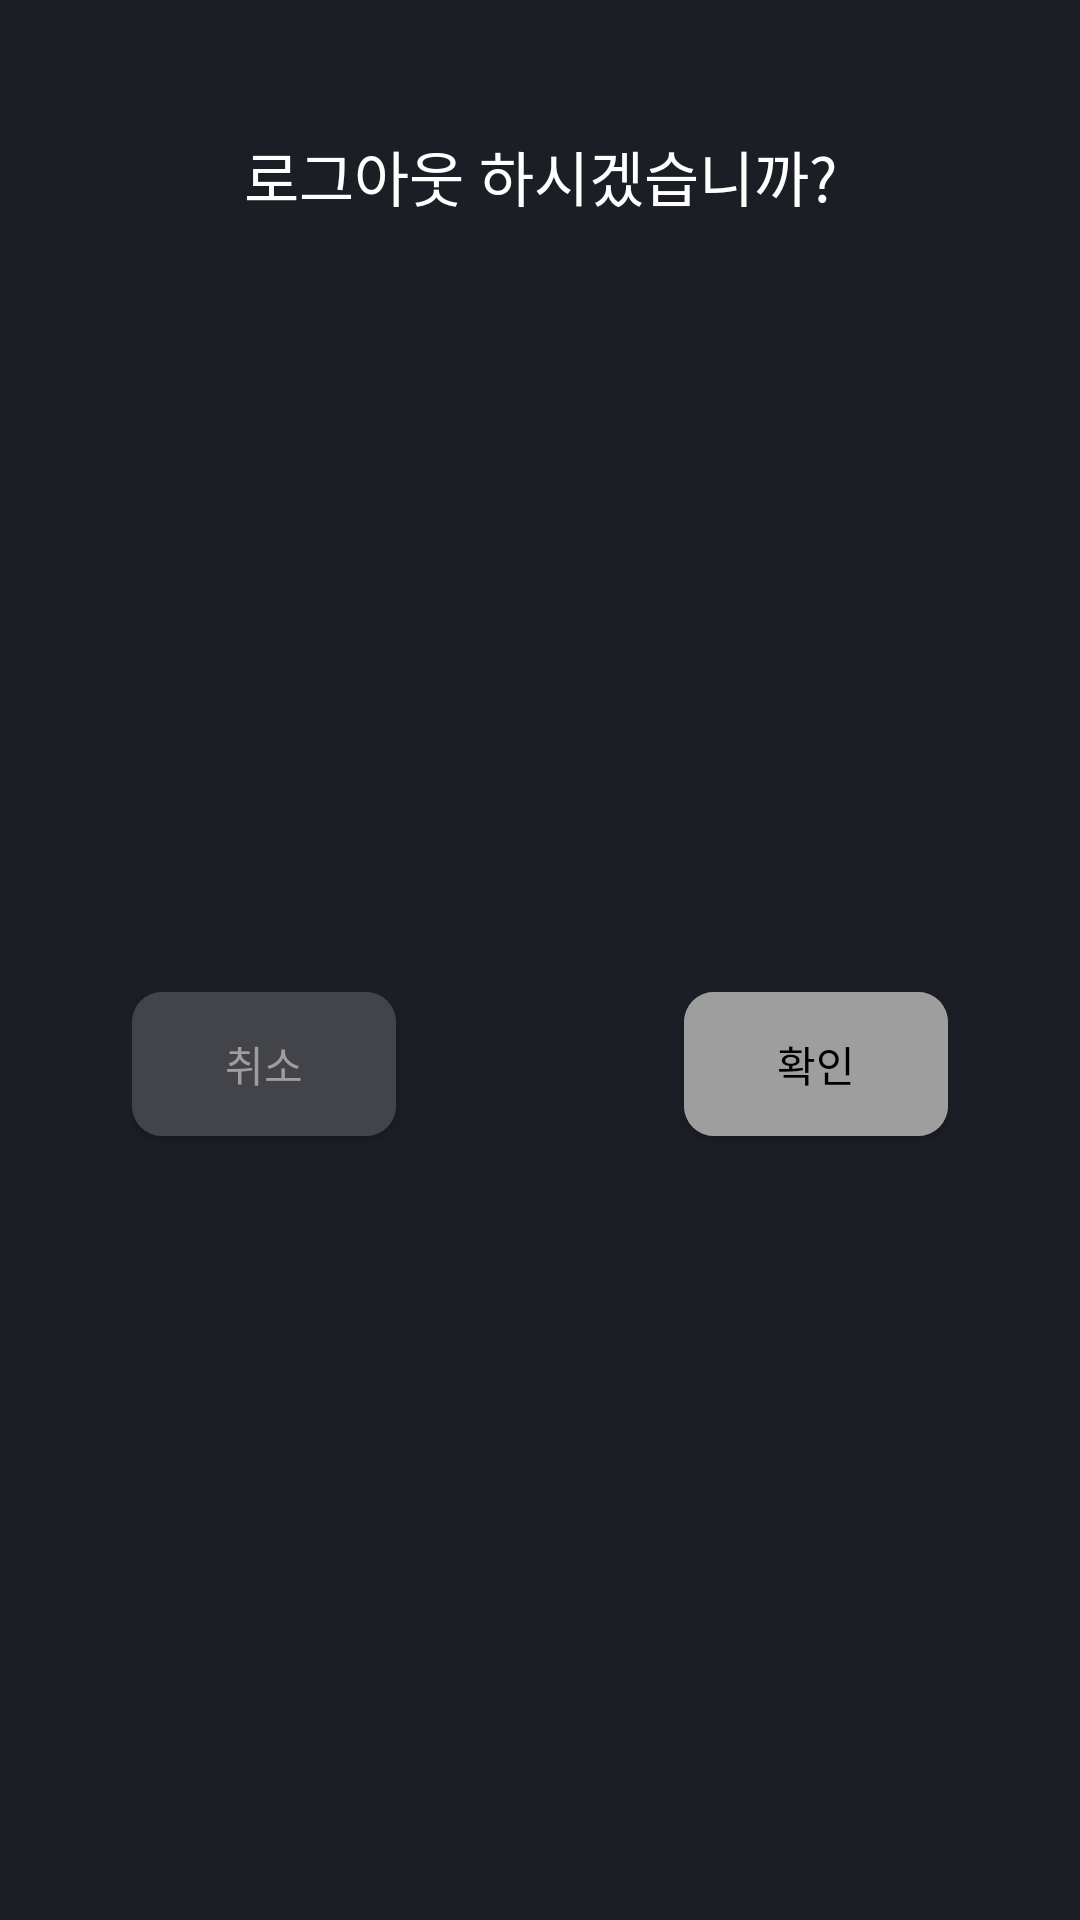

Layout XML and referenced resources for this Android screen:
<!-- AndroidManifest.xml: application theme Theme.CurtainCall -->
<!-- res/layout/modal_logout.xml -->
<?xml version="1.0" encoding="utf-8"?>
<androidx.constraintlayout.widget.ConstraintLayout
        xmlns:android="http://schemas.android.com/apk/res/android"
        xmlns:app="http://schemas.android.com/apk/res-auto"
        android:layout_width="match_parent"
        android:layout_height="wrap_content"
        app:layout_constraintTop_toTopOf="parent"
        app:layout_constraintBottom_toBottomOf="parent"
        android:background="@color/background_color"
        android:padding="44dp"
>

  <TextView
          android:id="@+id/tv_logout"
          android:layout_width="wrap_content"
          android:layout_height="wrap_content"
          android:text="@string/modal_logout_title"
          app:layout_constraintTop_toTopOf="parent"
          app:layout_constraintStart_toStartOf="parent"
          app:layout_constraintEnd_toEndOf="parent"
          android:textSize="20sp"
          android:textColor="@color/white"
  />

  <androidx.cardview.widget.CardView
          android:id="@+id/cv_cancel"
          android:layout_width="wrap_content"
          android:layout_height="wrap_content"
          app:cardBackgroundColor="@color/component_background_color"
          app:layout_constraintStart_toStartOf="parent"
          app:layout_constraintBottom_toBottomOf="parent"
          app:layout_constraintTop_toBottomOf="@id/tv_logout"
          app:cardCornerRadius="10dp"
          android:layout_marginTop="40dp"
  >
    <androidx.appcompat.widget.AppCompatButton
            android:id="@+id/btn_cancel"
            android:layout_width="wrap_content"
            android:layout_height="wrap_content"
            android:text="@string/cancel"
            android:background="@color/component_background_color"
            android:textColor="@color/component_color"
    />
  </androidx.cardview.widget.CardView>

  <androidx.cardview.widget.CardView
          android:id="@+id/cv_ok"
          android:layout_width="wrap_content"
          android:layout_height="wrap_content"
          app:cardBackgroundColor="@color/component_color"
          app:layout_constraintEnd_toEndOf="parent"
          app:layout_constraintBottom_toBottomOf="parent"
          app:layout_constraintTop_toBottomOf="@id/tv_logout"
          app:cardCornerRadius="10dp"
          android:layout_marginTop="40dp"
  >
    <androidx.appcompat.widget.AppCompatButton
            android:id="@+id/btn_ok"
            android:layout_width="wrap_content"
            android:layout_height="wrap_content"
            android:text="@string/ok"
            android:background="@color/component_color"
            android:textColor="@color/black"
    />
  </androidx.cardview.widget.CardView>
</androidx.constraintlayout.widget.ConstraintLayout>
<!-- resources referenced by this layout -->
<resources>
  <color name="background_color">#1B1E25</color>
  <color name="black">#FF000000</color>
  <color name="component_background_color">#424449</color>
  <color name="component_color">#9E9E9E</color>
  <color name="white">#FFFFFFFF</color>
  <string name="cancel">취소</string>
  <string name="modal_logout_title">로그아웃 하시겠습니까?</string>
  <string name="ok">확인</string>
  <style name="Theme.CurtainCall" parent="Theme.MaterialComponents.DayNight.NoActionBar">
          
          <item name="colorPrimary">@color/purple_500</item>
          <item name="colorPrimaryVariant">@color/purple_700</item>
          <item name="colorOnPrimary">@color/white</item>
          
          <item name="colorSecondary">@color/teal_200</item>
          <item name="colorSecondaryVariant">@color/teal_700</item>
          <item name="colorOnSecondary">@color/black</item>
          
          <item name="android:statusBarColor">@color/background_color</item>
          
          <item name="android:windowBackground">@color/black</item>
          <item name="android:windowIsTranslucent">true</item>
      </style>
  <color name="purple_500">#FF6200EE</color>
  <color name="purple_700">#FF3700B3</color>
  <color name="teal_200">#FF03DAC5</color>
  <color name="teal_700">#FF018786</color>
</resources>
